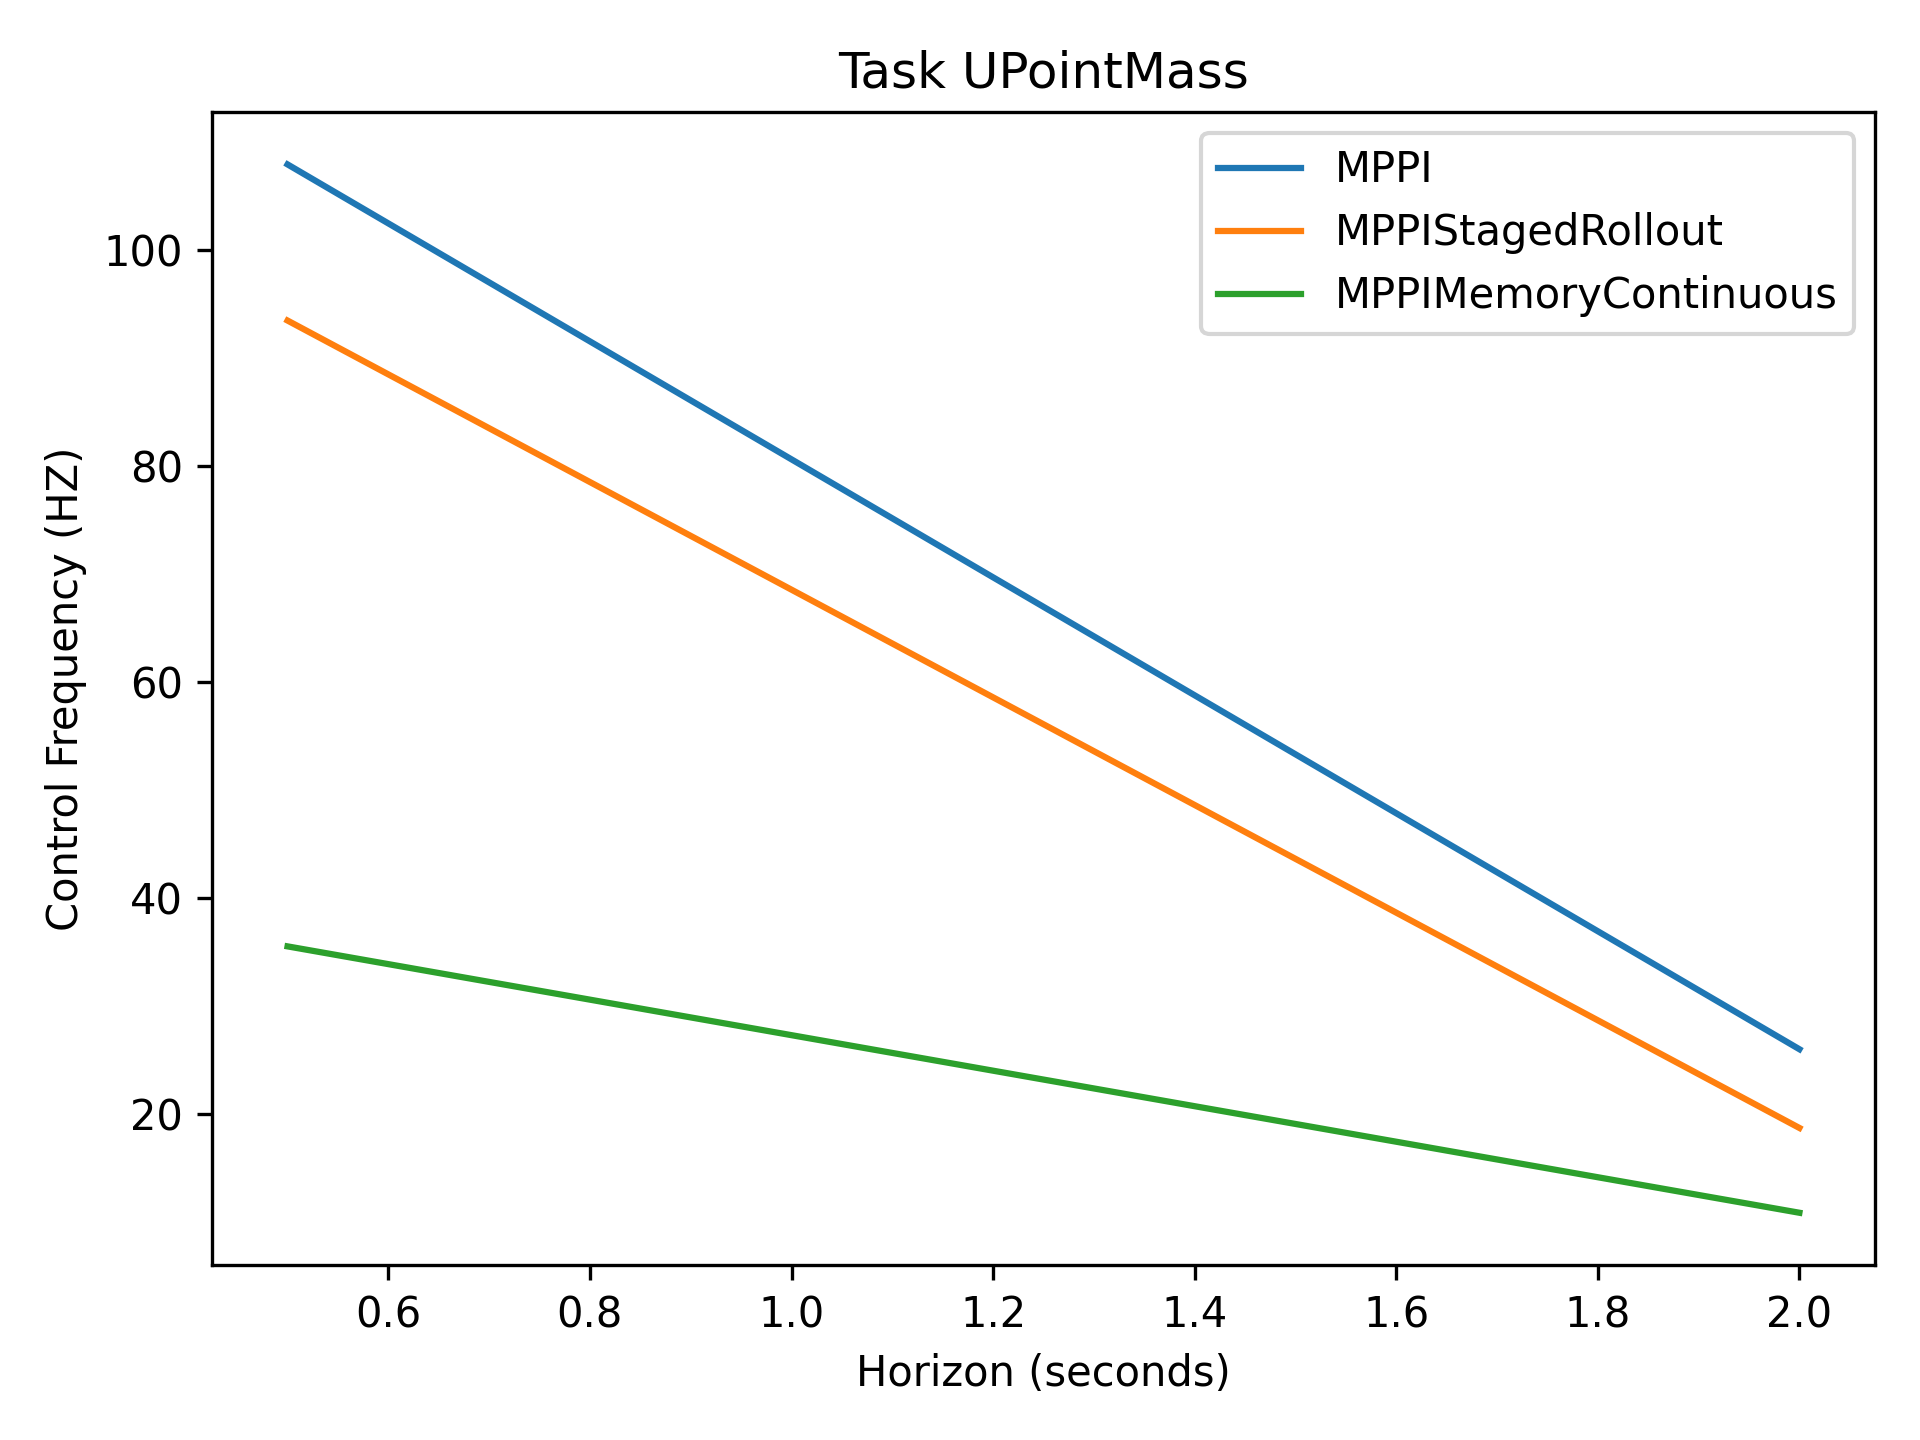

The data file committed next to this chart (first rows):
1.08e+02, 2.60e+01
9.34e+01, 1.87e+01
3.55e+01, 1.08e+01
